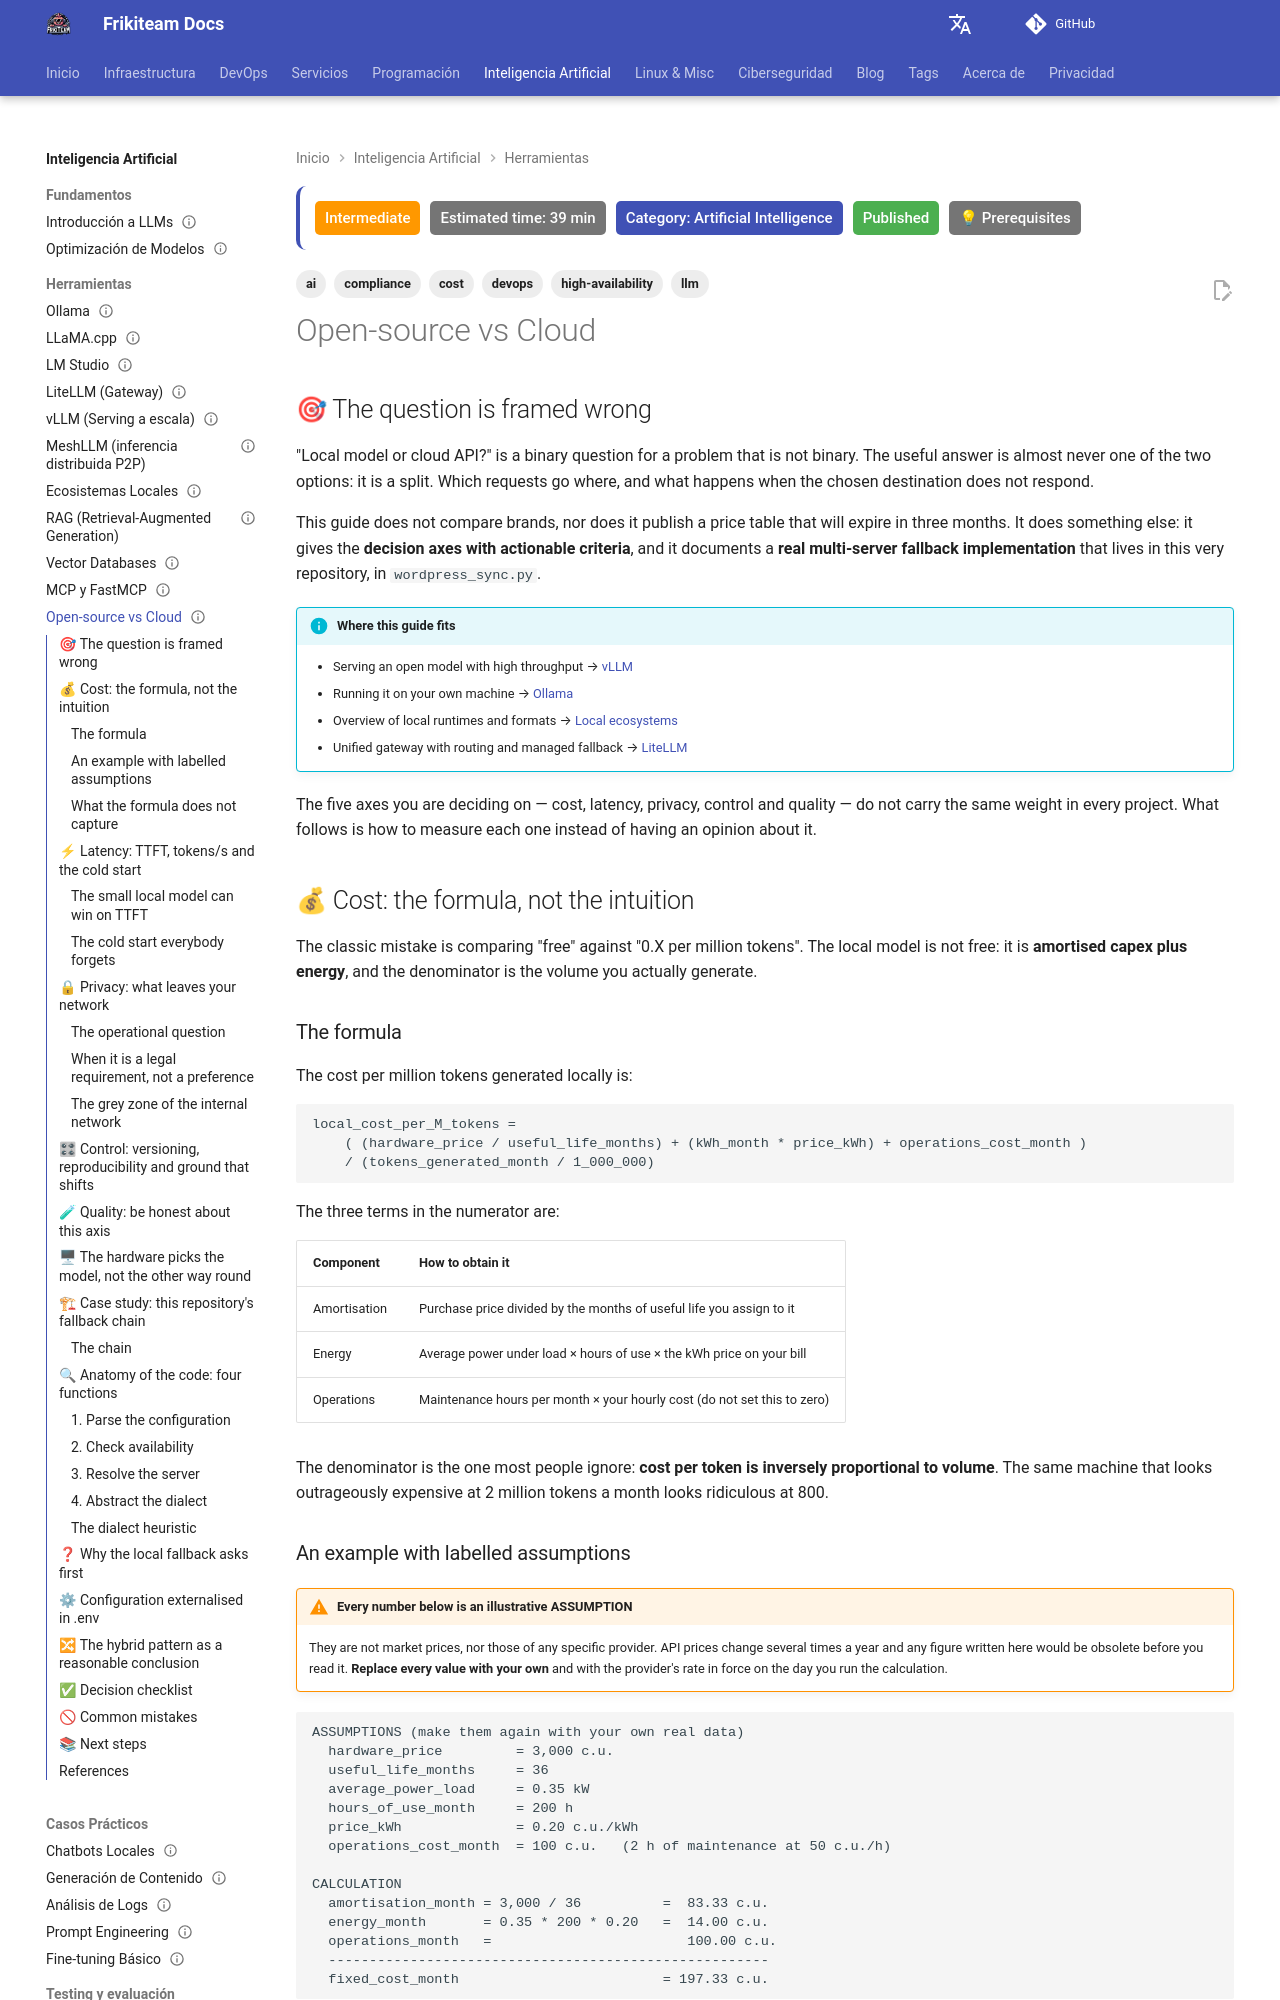

repository: rasty94/Frikiteam-docs · page: en/doc/ai/opensource_vs_cloud/index.html · generator: mkdocs

---
title: "Open-source vs cloud LLMs: cost, latency, privacy and control"
description: "A practical analysis of when to use a local LLM and when to use a cloud API: real cost formula, TTFT versus tokens/s, legal privacy requirements, model versioning and a multi-server fallback architecture implemented in this repository"
keywords: "llm local, llm cloud, open source llm, coste inferencia, ttft, latencia, privacidad, fallback, vllm, ollama"
tags: ['ai', 'llm', 'devops', 'cost', 'compliance', 'high-availability']
updated: 2026-10-11
difficulty: intermediate
estimated_time: 39 min
category: Artificial Intelligence
status: published
last_reviewed: 2026-10-11
prerequisites:
  - "LLM fundamentals"
  - "Basic use of an HTTP API"
reviewers: ["@rasty94"]
contributors: ["@rasty94"]
---

## 🎯 The question is framed wrong

"Local model or cloud API?" is a binary question for a problem that is not binary. The useful answer is almost never one of the two options: it is a split. Which requests go where, and what happens when the chosen destination does not respond.

This guide does not compare brands, nor does it publish a price table that will expire in three months. It does something else: it gives the **decision axes with actionable criteria**, and it documents a **real multi-server fallback implementation** that lives in this very repository, in `wordpress_sync.py`.

!!! info "Where this guide fits"
    - Serving an open model with high throughput → [vLLM](vllm.md)
    - Running it on your own machine → [Ollama](ollama_basics.md)
    - Overview of local runtimes and formats → [Local ecosystems](local_ecosystems.md)
    - Unified gateway with routing and managed fallback → [LiteLLM](litellm.md)

The five axes you are deciding on — cost, latency, privacy, control and quality — do not carry the same weight in every project. What follows is how to measure each one instead of having an opinion about it.

## 💰 Cost: the formula, not the intuition

The classic mistake is comparing "free" against "0.X per million tokens". The local model is not free: it is **amortised capex plus energy**, and the denominator is the volume you actually generate.

### The formula

The cost per million tokens generated locally is:

```text
local_cost_per_M_tokens =
    ( (hardware_price / useful_life_months) + (kWh_month * price_kWh) + operations_cost_month )
    / (tokens_generated_month / 1_000_000)
```

The three terms in the numerator are:

| Component | How to obtain it |
|---|---|
| Amortisation | Purchase price divided by the months of useful life you assign to it |
| Energy | Average power under load × hours of use × the kWh price on your bill |
| Operations | Maintenance hours per month × your hourly cost (do not set this to zero) |

The denominator is the one most people ignore: **cost per token is inversely proportional to volume**. The same machine that looks outrageously expensive at 2 million tokens a month looks ridiculous at 800.
